2-way image classification set "detector_blue_on_table" from GitHub (565-cyber/lerobot); label vocabulary: negative, positive.

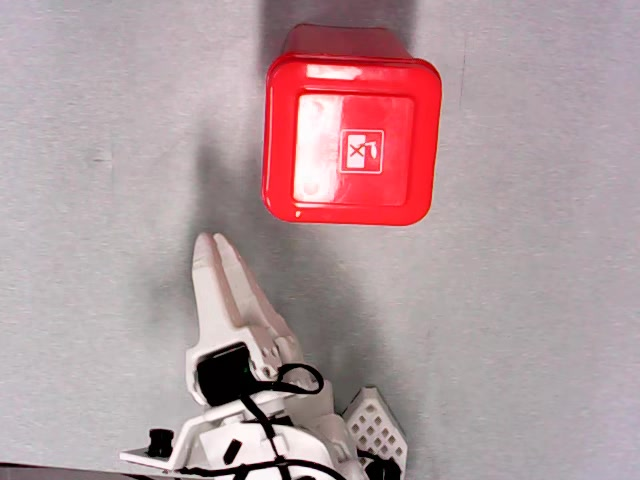
Label: negative

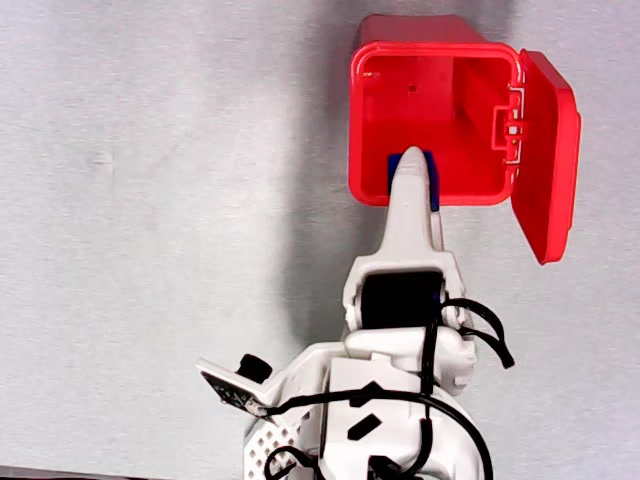
Label: positive

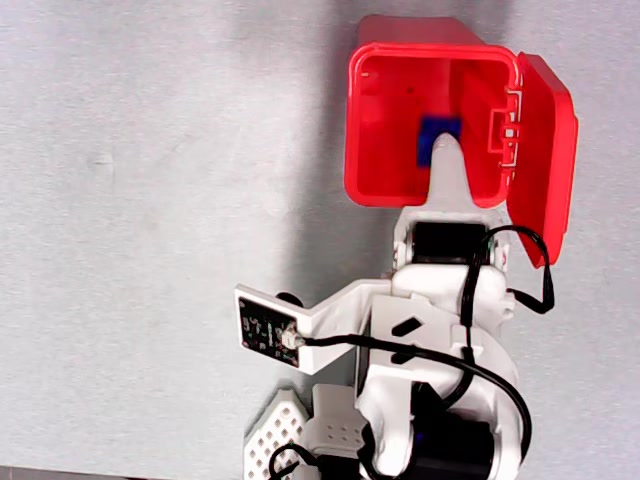
Label: positive

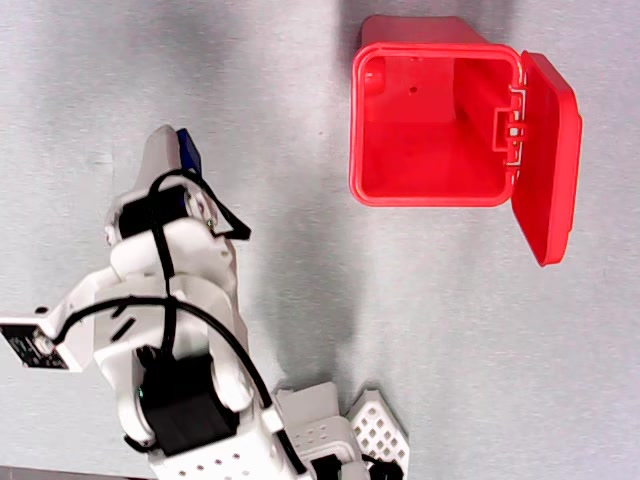
Label: positive

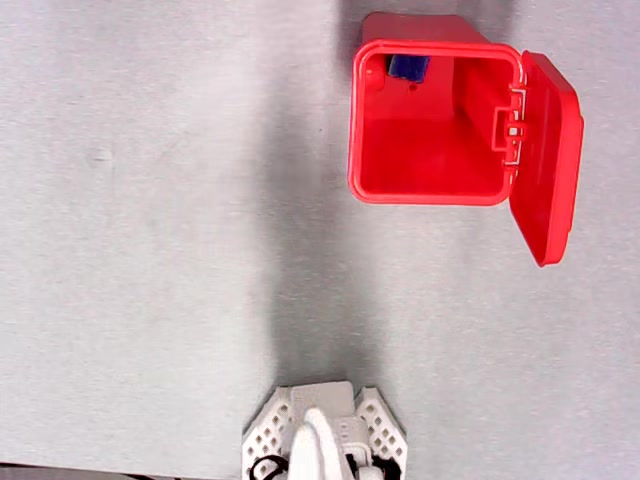
Label: negative

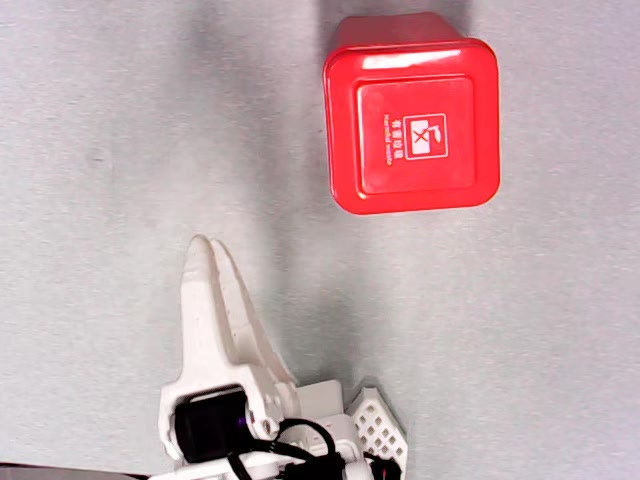
Label: negative
